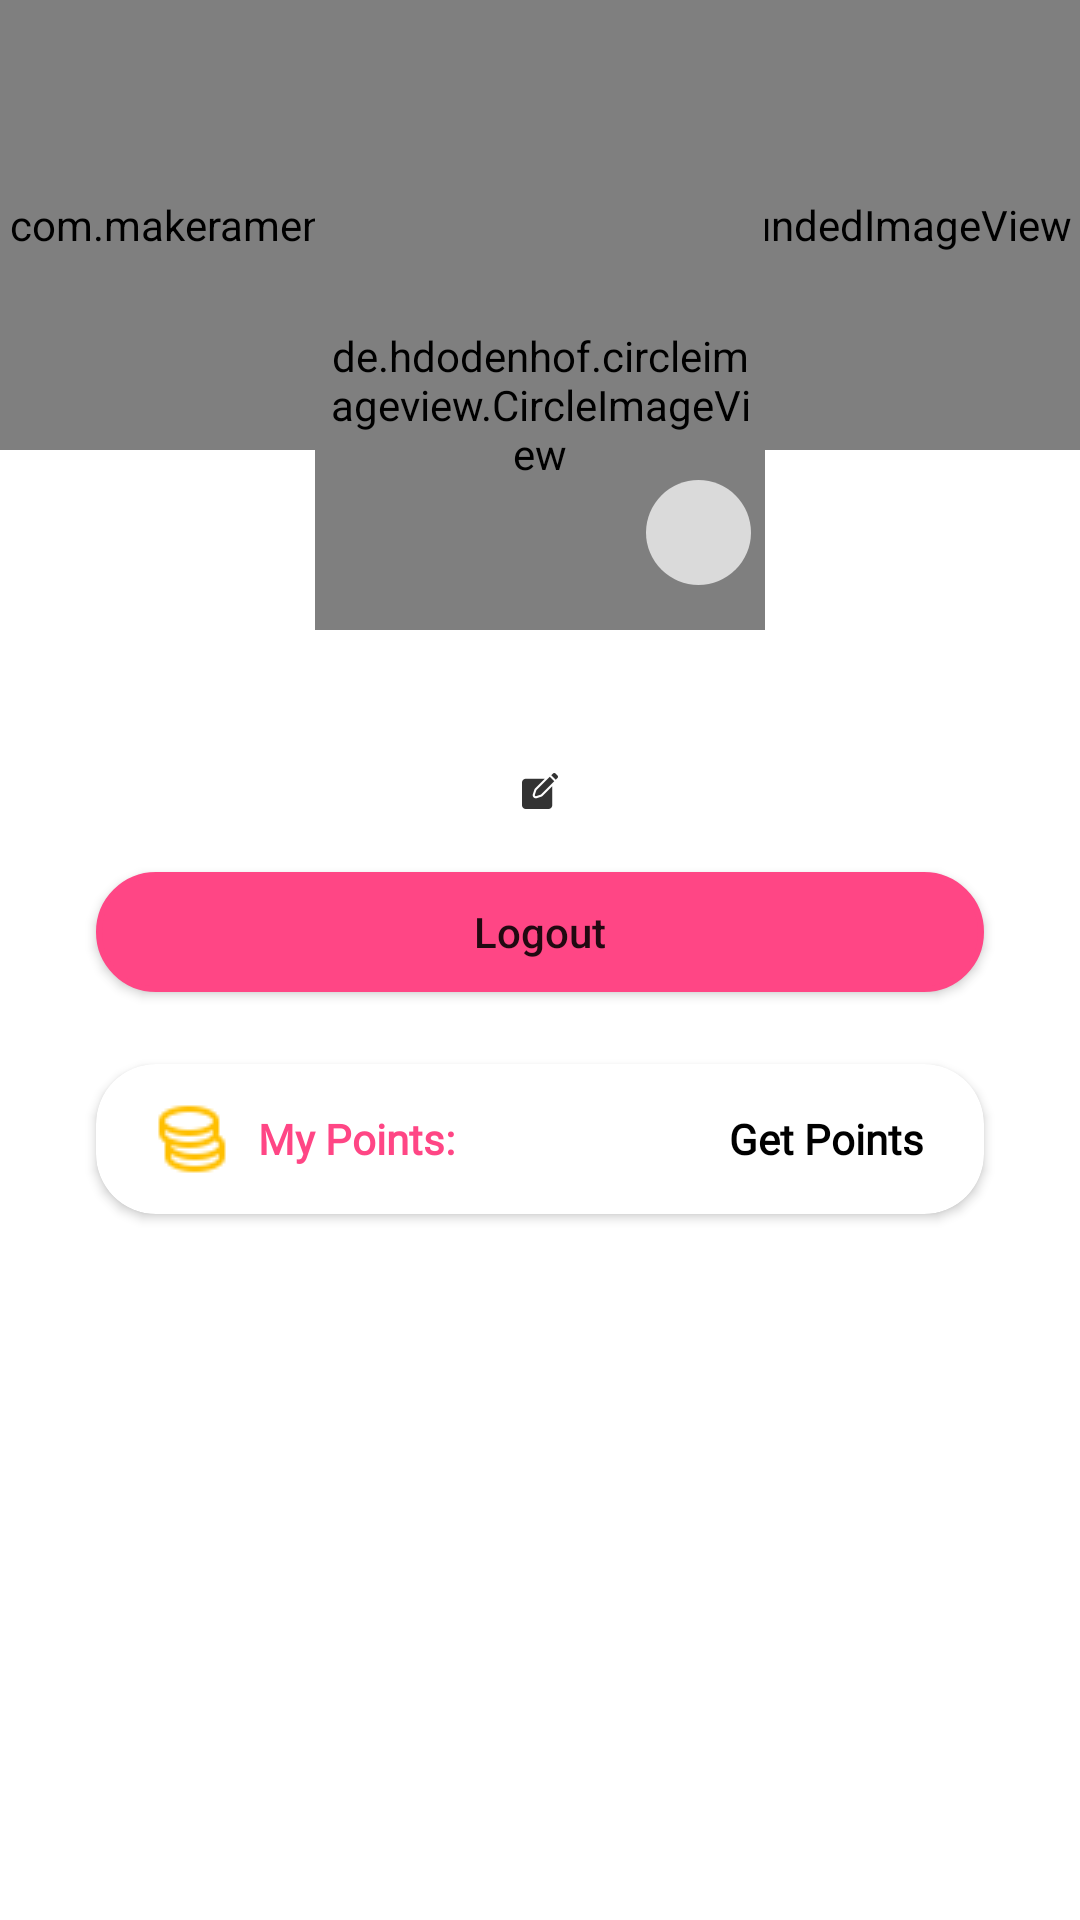

Android layout source for this screen:
<!-- AndroidManifest.xml: application theme Theme.AddaDatingApp -->
<!-- res/layout/fragment_profile.xml -->
<?xml version="1.0" encoding="utf-8"?>
<androidx.constraintlayout.widget.ConstraintLayout xmlns:android="http://schemas.android.com/apk/res/android"
    xmlns:app="http://schemas.android.com/apk/res-auto"
    xmlns:tools="http://schemas.android.com/tools"
    android:layout_width="match_parent"
    android:layout_height="match_parent"
    tools:context=".Fragment.MainProfileFragment">

    <Button
        android:id="@+id/profileSearchBtn"
        android:layout_width="0dp"
        android:layout_height="40dp"
        android:layout_marginStart="10dp"
        android:layout_marginTop="8dp"
        android:layout_marginEnd="10dp"
        android:background="@drawable/search_circel"
        android:clickable="true"
        android:drawableRight="@drawable/search"
        android:filterTouchesWhenObscured="true"
        android:foreground="@drawable/buttoneffcir"
        android:gravity="center|left"
        android:linksClickable="true"
        android:longClickable="true"
        android:text="Search"
        android:textAllCaps="false"
        android:textColor="#000000"
        android:textSize="10sp"
        android:visibility="gone"
        app:backgroundTint="@color/gray"
        app:layout_constraintEnd_toEndOf="parent"
        app:layout_constraintStart_toStartOf="parent"
        app:layout_constraintTop_toTopOf="parent"
        app:rippleColor="#3F51B5" />

    <com.makeramen.roundedimageview.RoundedImageView
        android:id="@+id/cover_photo"
        android:layout_width="0dp"
        android:layout_height="150dp"
        android:foreground="@drawable/buttoneff"
        android:scaleType="centerCrop"
        android:src="@drawable/create_button_cir"
        android:visibility="visible"
        app:layout_constraintEnd_toEndOf="parent"
        app:layout_constraintHorizontal_bias="1.0"
        app:layout_constraintStart_toStartOf="parent"
        app:layout_constraintTop_toBottomOf="@+id/profileSearchBtn"
        app:riv_border_color="#FFFFFF"
        app:riv_border_width="2dip"
        app:riv_corner_radius="5dp"
        app:riv_mutate_background="true" />

    <de.hdodenhof.circleimageview.CircleImageView
        android:id="@+id/userProfile"
        android:layout_width="150dp"
        android:layout_height="150dp"
        android:layout_marginTop="60dp"
        android:background="@drawable/profilecir"
        android:padding="5dp"
        android:scaleType="centerCrop"
        app:civ_border_color="#E5E4E2"
        app:civ_border_width="1dp"
        app:layout_constraintEnd_toEndOf="parent"
        app:layout_constraintStart_toStartOf="parent"
        app:layout_constraintTop_toBottomOf="@+id/profileSearchBtn" />

    <ImageView
        android:id="@+id/change_profile"
        android:layout_width="35dp"
        android:layout_height="35dp"
        android:layout_marginTop="100dp"
        android:background="@drawable/arrow_color"
        android:clickable="true"
        android:foreground="@drawable/buttoneffcir"
        android:longClickable="true"
        android:padding="10dp"
        app:layout_constraintEnd_toEndOf="@+id/userProfile"
        app:layout_constraintHorizontal_bias="0.96"
        app:layout_constraintStart_toStartOf="@+id/userProfile"
        app:layout_constraintTop_toTopOf="@+id/userProfile"
        app:srcCompat="@drawable/camera"
        app:tint="?attr/actionMenuTextColor" />

    <TextView
        android:id="@+id/uname"
        android:layout_width="wrap_content"
        android:layout_height="wrap_content"
        android:layout_marginTop="10dp"
        android:fontFamily="@font/bree_serif"
        android:textAllCaps="true"
        android:textColor="@color/black"
        android:textSize="16sp"
        android:textStyle="bold"
        android:visibility="visible"
        app:layout_constraintEnd_toEndOf="@+id/userProfile"
        app:layout_constraintStart_toStartOf="@+id/userProfile"
        app:layout_constraintTop_toBottomOf="@+id/userProfile" />

    <com.google.android.material.textview.MaterialTextView
        android:id="@+id/ubio"
        android:layout_width="wrap_content"
        android:layout_height="wrap_content"
        android:layout_marginTop="10dp"
        android:fontFamily="@font/bree_serif"
        android:textColor="@color/black"
        android:textSize="12sp"
        android:textStyle="bold"
        android:visibility="visible"
        app:layout_constraintEnd_toEndOf="@+id/uname"
        app:layout_constraintStart_toStartOf="@+id/uname"
        app:layout_constraintTop_toBottomOf="@+id/uname"
        app:drawableStartCompat="@drawable/dat_edit"
        android:gravity="center"
        android:clickable ="true"
        android:focusable="true"
        android:background="?attr/selectableItemBackground" />

    <Button
        android:id="@+id/button"
        android:layout_width="0dp"
        android:layout_height="40dp"
        android:layout_marginStart="32dp"
        android:layout_marginTop="15dp"
        android:layout_marginEnd="32dp"
        android:background="@drawable/button_cir"
        android:text="Edit Profile"
        android:textAllCaps="false"
        app:backgroundTint="@color/button"
        app:layout_constraintEnd_toEndOf="parent"
        app:layout_constraintHorizontal_chainStyle="spread"
        app:layout_constraintStart_toStartOf="parent"
        app:layout_constraintTop_toBottomOf="@+id/ubio"
        android:visibility="gone"/>

    <Button
        android:id="@+id/logout_button"
        android:layout_width="0dp"
        android:layout_height="40dp"
        android:layout_marginStart="32dp"
        android:layout_marginTop="15dp"
        android:layout_marginEnd="32dp"
        android:background="@drawable/button_cir"
        android:text="Logout"
        android:textAllCaps="false"
        app:backgroundTint="@color/button"
        app:layout_constraintEnd_toEndOf="parent"
        app:layout_constraintHorizontal_chainStyle="spread"
        app:layout_constraintStart_toStartOf="parent"
        app:layout_constraintTop_toBottomOf="@+id/button" />

    <androidx.cardview.widget.CardView
        android:id="@+id/GetCoin"
        android:layout_width="0dp"
        android:layout_height="50dp"
        android:layout_marginTop="24dp"
        android:clickable="true"
        android:foreground="@drawable/buttoneffcir"
        android:longClickable="true"
        app:cardBackgroundColor="@color/white"
        app:cardCornerRadius="20dp"
        app:layout_constraintEnd_toEndOf="@+id/logout_button"
        app:layout_constraintStart_toStartOf="@+id/logout_button"
        app:layout_constraintTop_toBottomOf="@+id/logout_button">

        <androidx.constraintlayout.widget.ConstraintLayout
            android:layout_width="match_parent"
            android:layout_height="match_parent">

            <TextView
                android:id="@+id/userPoint"
                android:layout_width="wrap_content"
                android:layout_height="0dp"
                android:layout_marginStart="20dp"
                android:drawableLeft="@drawable/point"
                android:drawablePadding="10dp"
                android:fontFamily="@font/bree_serif"
                android:gravity="center"
                android:text="My Points:"
                android:textColor="@color/button"
                android:textSize="14sp"
                android:textStyle="bold"
                app:drawableTint="#FFBF00"
                app:layout_constraintBottom_toBottomOf="parent"
                app:layout_constraintStart_toStartOf="parent"
                app:layout_constraintTop_toTopOf="parent" />

            <TextView
                android:id="@+id/textView6"
                android:layout_width="wrap_content"
                android:layout_height="0dp"
                android:layout_marginEnd="20dp"
                android:fontFamily="@font/bree_serif"
                android:gravity="center"
                android:text="Get Points"
                android:textColor="@color/black"
                android:textSize="14sp"
                android:textStyle="bold"
                app:layout_constraintBottom_toBottomOf="parent"
                app:layout_constraintEnd_toEndOf="parent"
                app:layout_constraintTop_toTopOf="parent" />
        </androidx.constraintlayout.widget.ConstraintLayout>
    </androidx.cardview.widget.CardView>

</androidx.constraintlayout.widget.ConstraintLayout>
<!-- resources referenced by this layout -->
<resources>
  <color name="black">#000000</color>
  <color name="button">#FF4685</color>
  <color name="gray">#BDBDBD</color>
  <color name="white">#FFFFFF</color>
  <!-- drawable arrow_color (drawable) -->
  <?xml version="1.0" encoding="utf-8"?>
  <shape xmlns:android="http://schemas.android.com/apk/res/android">
      <corners android:radius="40dp"></corners>
      <solid android:color="#DADADA"></solid>
  </shape>
  <!-- drawable button_cir (drawable) -->
  <?xml version="1.0" encoding="utf-8"?>
  <shape xmlns:android="http://schemas.android.com/apk/res/android">
      <corners android:radius="20dp"></corners>
      <stroke android:color="#FF4685" android:width="2dp"></stroke>
      <solid android:color="#FF4685"></solid>
  </shape>
  <!-- drawable buttoneff (drawable-v24) -->
  <?xml version="1.0" encoding="utf-8"?>
  <selector xmlns:android="http://schemas.android.com/apk/res/android">
      <item android:state_pressed="true">
          <shape>
              <solid android:color="#4A0027FF"></solid>
              <corners android:radius="5dp"></corners>
              <size android:width="40dp" android:height="40dp"></size>
          </shape>
  
      </item>
  
  
  </selector>
  <!-- drawable buttoneffcir (drawable) -->
  <?xml version="1.0" encoding="utf-8"?>
  <selector xmlns:android="http://schemas.android.com/apk/res/android">
      <item android:state_pressed="true">
          <shape>
              <solid android:color="#3E0027FF"></solid>
              <corners android:radius="100dp"></corners>
              <size android:width="40dp" android:height="40dp"></size>
          </shape>
  
      </item>
  
  
  </selector>
  <!-- drawable create_button_cir (drawable) -->
  <?xml version="1.0" encoding="utf-8"?>
  <shape xmlns:android="http://schemas.android.com/apk/res/android">
      <corners android:radius="20dp"></corners>
      <solid android:color="#5CCCCCCC"></solid>
  </shape>
  <!-- drawable dat_edit: png bitmap (drawable-hdpi, 305 bytes) -->
  <!-- drawable point: png bitmap (drawable, 586 bytes) -->
  <!-- drawable profilecir (drawable) -->
  <?xml version="1.0" encoding="utf-8"?>
  <shape xmlns:android="http://schemas.android.com/apk/res/android">
      <corners android:radius="100dp" />
      <solid android:color="#FFFFFF" />
      <size
          android:width="160dp"
          android:height="160dp" />
  </shape>
  <!-- drawable search_circel (drawable) -->
  <?xml version="1.0" encoding="utf-8"?>
  <shape xmlns:android="http://schemas.android.com/apk/res/android">
      <corners android:radius="20dp"></corners>
      <stroke android:color="#009A9898" android:width="1dp"></stroke>
      <solid android:color="#56CACACA"></solid>
  </shape>
  <style name="Theme.AddaDatingApp" parent="Theme.MaterialComponents.DayNight.NoActionBar">
          
          <item name="colorPrimary">@color/blue</item>
          <item name="colorPrimaryVariant">@color/white</item>
          <item name="colorOnPrimary">@color/white</item>
          
          <item name="colorSecondary">@color/teal_200</item>
          <item name="colorSecondaryVariant">@color/teal_700</item>
          <item name="colorOnSecondary">@color/black</item>
          
          <item name="android:statusBarColor" tools:targetApi="l">?attr/colorPrimaryVariant</item>
          
      </style>
  <color name="blue">#0027FF</color>
  <color name="teal_200">#C0C3BE</color>
  <color name="teal_700">#C0C3BE</color>
</resources>
